10-way image classification set "datos" from GitHub (Go-Birds-Dev/Go_birds); label vocabulary: ara ararauna, chroicocephalus ridibundus, eubucco bourcierii, laterallus albigularis, melanerpes formicivorus, patagioenas subvinacea, platalea ajaja, rynchops niger, theristicus caudatus, vultur gryphus.

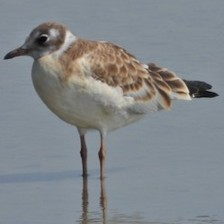
Label: chroicocephalus ridibundus

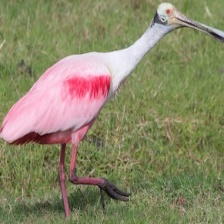
Label: platalea ajaja

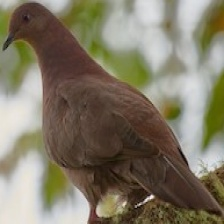
Label: patagioenas subvinacea

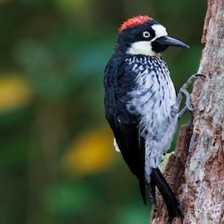
Label: melanerpes formicivorus

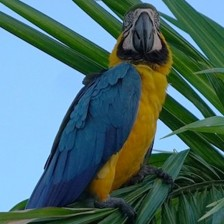
Label: ara ararauna

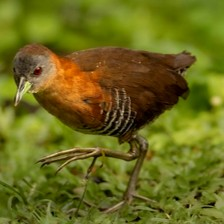
Label: laterallus albigularis
